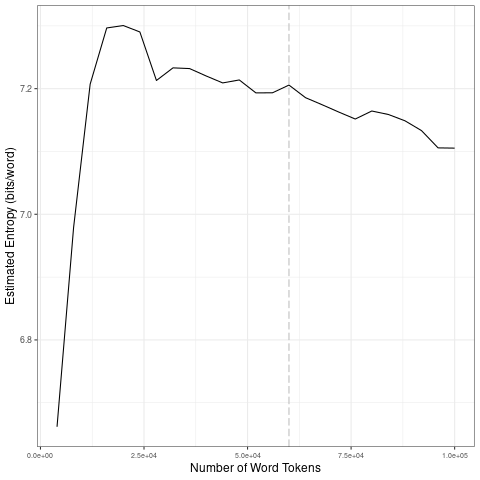

The table this chart was drawn from, first rows:
file, entropy.Corpus.Size, entropy.Entropy, sd.Corpus.Size, sd.SD
data/covid-clean/2020_by_fr/2020-04-13_t…, 4000, 6.662, 20000, 0.2723
data/covid-clean/2020_by_fr/2020-04-13_t…, 8000, 6.979, 40000, 0.03054
data/covid-clean/2020_by_fr/2020-04-13_t…, 12000, 7.207, 60000, 0.009347
data/covid-clean/2020_by_fr/2020-04-13_t…, 16000, 7.297, 80000, 0.01283
data/covid-clean/2020_by_fr/2020-04-13_t…, 20000, 7.301, 1e+05, 0.02448
data/covid-clean/2020_by_fr/2020-04-13_t…, 24000, 7.29, 20000, 0.2723
data/covid-clean/2020_by_fr/2020-04-13_t…, 28000, 7.213, 40000, 0.03054
data/covid-clean/2020_by_fr/2020-04-13_t…, 32000, 7.233, 60000, 0.009347
data/covid-clean/2020_by_fr/2020-04-13_t…, 36000, 7.232, 80000, 0.01283
data/covid-clean/2020_by_fr/2020-04-13_t…, 40000, 7.22, 1e+05, 0.02448
data/covid-clean/2020_by_fr/2020-04-13_t…, 44000, 7.209, 20000, 0.2723
data/covid-clean/2020_by_fr/2020-04-13_t…, 48000, 7.214, 40000, 0.03054
data/covid-clean/2020_by_fr/2020-04-13_t…, 52000, 7.193, 60000, 0.009347
data/covid-clean/2020_by_fr/2020-04-13_t…, 56000, 7.193, 80000, 0.01283
data/covid-clean/2020_by_fr/2020-04-13_t…, 60000, 7.206, 1e+05, 0.02448
data/covid-clean/2020_by_fr/2020-04-13_t…, 64000, 7.186, 20000, 0.2723
data/covid-clean/2020_by_fr/2020-04-13_t…, 68000, 7.174, 40000, 0.03054
data/covid-clean/2020_by_fr/2020-04-13_t…, 72000, 7.163, 60000, 0.009347
data/covid-clean/2020_by_fr/2020-04-13_t…, 76000, 7.152, 80000, 0.01283
data/covid-clean/2020_by_fr/2020-04-13_t…, 80000, 7.164, 1e+05, 0.02448
data/covid-clean/2020_by_fr/2020-04-13_t…, 84000, 7.159, 20000, 0.2723
data/covid-clean/2020_by_fr/2020-04-13_t…, 88000, 7.149, 40000, 0.03054
data/covid-clean/2020_by_fr/2020-04-13_t…, 92000, 7.133, 60000, 0.009347
data/covid-clean/2020_by_fr/2020-04-13_t…, 96000, 7.106, 80000, 0.01283
data/covid-clean/2020_by_fr/2020-04-13_t…, 1e+05, 7.105, 1e+05, 0.02448
